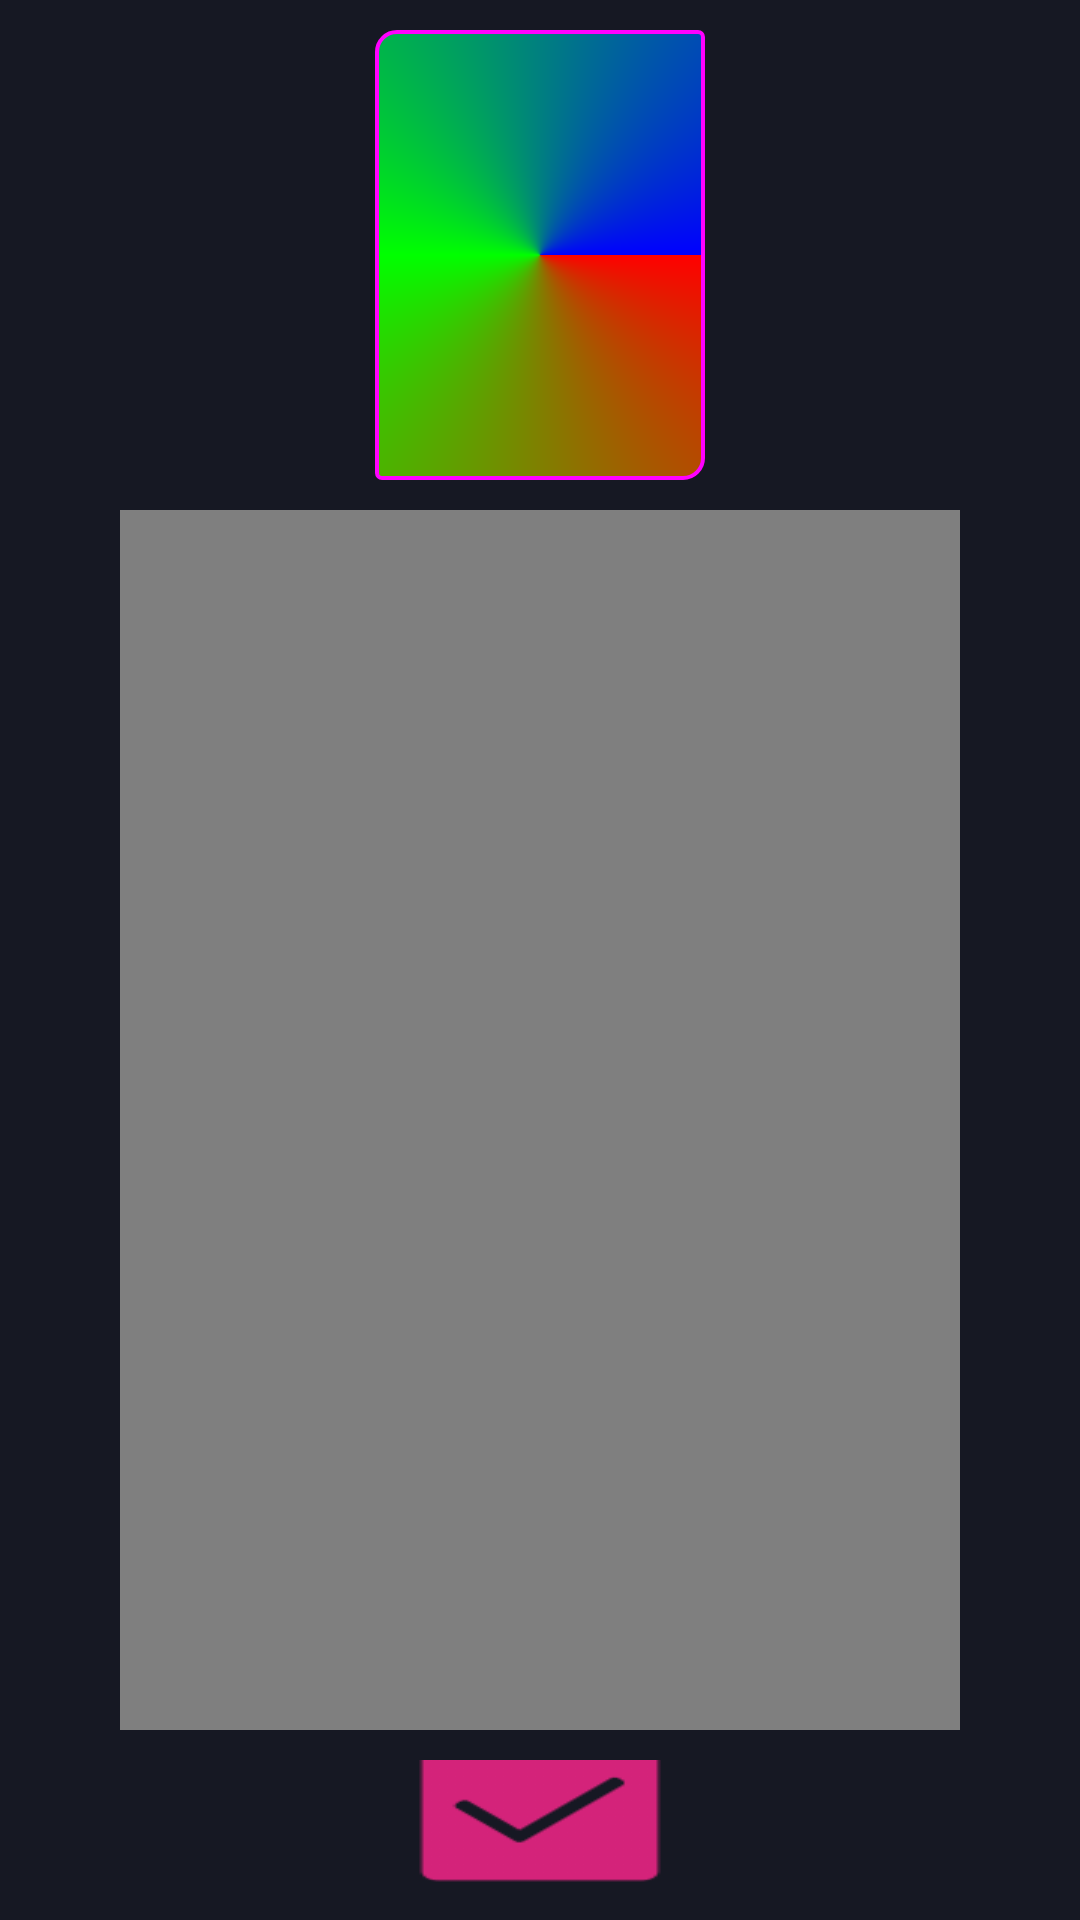

Here is an Android app screen rendered from its layout file. Give the layout XML and the strings, colors and styles it references.
<!-- AndroidManifest.xml: application theme AppTheme -->
<!-- res/layout/activity_preview.xml -->
<?xml version="1.0" encoding="utf-8"?>
<LinearLayout xmlns:android="http://schemas.android.com/apk/res/android"
    android:layout_width="match_parent"
    android:layout_height="match_parent"
    android:gravity="center_horizontal"
    android:orientation="vertical"
    android:background="@color/colorBackground">

    <LinearLayout
        android:layout_weight="1"
        android:layout_width="match_parent"
        android:layout_height="match_parent"
        android:gravity="center_horizontal"
        android:orientation="vertical">

        <ImageView
            android:id="@+id/img_pic"
            android:layout_width="110dp"
            android:layout_height="150dp"
            android:padding="3dp"
            android:background="@drawable/bg_border2"
            android:layout_marginTop="10dp"/>

        <VideoView
            android:id="@+id/img_show"
            android:layout_marginTop="10dp"
            android:layout_marginBottom="10dp"
            android:layout_marginLeft="40dp"
            android:layout_marginRight="40dp"
            android:layout_width="match_parent"
            android:layout_height="wrap_content" />
    </LinearLayout>

    <LinearLayout
        android:layout_width="match_parent"
        android:layout_height="match_parent"
        android:layout_weight="11"
        android:gravity="center_horizontal">

        <Button
            android:id="@+id/btn_picture_show"
            android:layout_width="wrap_content"
            android:layout_height="51dp"
            android:layout_gravity="bottom"
            android:layout_marginBottom="5dp"
            android:background="@drawable/queding"
            android:text="" />
    </LinearLayout>

</LinearLayout>
<!-- resources referenced by this layout -->
<resources>
  <color name="colorBackground">#161823</color>
  <!-- drawable bg_border2 (drawable) -->
  <?xml version="1.0" encoding="utf-8"?>
  <shape xmlns:android="http://schemas.android.com/apk/res/android"
      android:shape="rectangle">
    
    <corners android:topLeftRadius="20px"
        android:topRightRadius="5px"
        android:bottomRightRadius="20px"
        android:bottomLeftRadius="5px"/>
    
    <stroke android:width="4px" android:color="#f0f"/>
    
    <gradient android:startColor="#f00"
        android:centerColor="#0f0"
        android:endColor="#00f"
        android:type="sweep"/>
  </shape>
  <!-- drawable queding: png bitmap (drawable, 2126 bytes) -->
  <style name="AppTheme" parent="Theme.AppCompat.Light.NoActionBar">
          
          <item name="windowNoTitle">true</item>
          <item name="android:windowTranslucentStatus">true</item>
      </style>
</resources>
